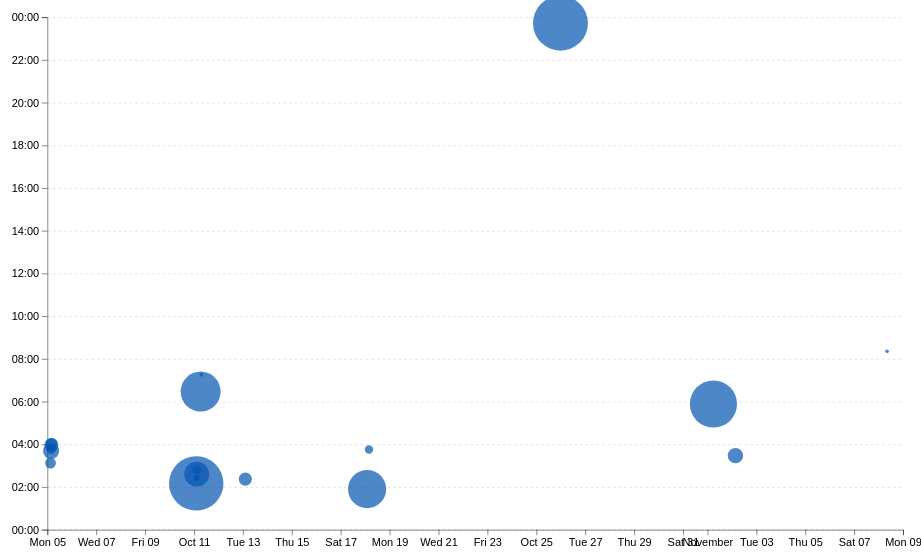
D3 v7 page, settled after 480 driven frames (8 s of simulated time); the page loaded 1 data file(s).


// ── ../global.js

console.log('IT’S ALIVE!');

function $$(selector, context = document) {
    return Array.from(context.querySelectorAll(selector));
}

let pages = [
    { url: '', title: 'Home' },
    { url: 'resume/', title: 'Resume' },
    { url: 'projects/', title: 'Projects' },
    { url: 'meta/', title: 'Meta' },
    { url: 'contact/', title: 'Contact' },
    { url: 'https://github.com/jkampen-ucsd', title: 'GitHub' }
];

const BASE_PATH = (
    location.hostname === "localhost" ||
    location.hostname === "127.0.0.1"
)
    ? "/"
    : "/portfolio/";

let nav = document.createElement('nav');

document.body.prepend(nav);

for (let p of pages) {
    let url = p.url;
    let title = p.title;

    if (!url.startsWith('http')) {
        url = BASE_PATH + url;
    }

    let a = document.createElement('a');
    a.href = url;
    a.textContent = title;

    if (
        a.host === location.host &&
        a.pathname.replace(/index\.html$/, '').replace(/\/$/, '') ===
        location.pathname.replace(/index\.html$/, '').replace(/\/$/, '')
    ) {
        a.classList.add('current');
    }

    if (a.host !== location.host) {
        a.target = '_blank';
        a.rel = 'noopener noreferrer';
    }

    nav.append(a);
}

document.body.insertAdjacentHTML(
  'afterbegin',
  `
	<label class="color-scheme">
		Theme:
		<select>
            <option value="light dark">Automatic</option>
            <option value="light">Light</option>
            <option value="dark">Dark</option>
		</select>
	</label>`,
);

let select = document.querySelector('.color-scheme select');

if ('colorScheme' in localStorage) {
    document.documentElement.style.setProperty('color-scheme', localStorage.colorScheme);
    select.value = localStorage.colorScheme;
}

select.addEventListener('input', function (event) {
    document.documentElement.style.setProperty('color-scheme', event.target.value);
    localStorage.colorScheme = event.target.value;
    select.value = localStorage.colorScheme;
});

let form = document.querySelector('form');

form?.addEventListener('submit', function (event) {
    event.preventDefault();

    let data = new FormData(form);

    let url = form.action + '?';

    for (let [name, value] of data) {
        let encodedValue = encodeURIComponent(value);
        url += `${name}=${encodedValue}&`;
    }

    url = url.slice(0, -1);
    location.href = url;
});

export async function fetchJSON(url) {
    try {
        const response = await fetch(url);

        console.log(response);

        if (!response.ok) {
            throw new Error(`Failed to fetch projects: ${response.statusText}`);
        }

        const data = await response.json();
        return data;

    } catch (error) {
        console.error('Error fetching or parsing JSON data:', error);
    }
}


export function renderProjects(projects, containerElement, headingLevel = 'h2') {

    if (!containerElement) {
        console.error('Projects container not found.');
        return;
    }

    containerElement.innerHTML = '';

    if (!Array.isArray(projects) || projects.length === 0) {
        containerElement.textContent = 'No projects available.';
        return;
    }

    if (!/^h[1-6]$/.test(headingLevel)) {
        headingLevel = 'h2';
    }

    projects.forEach((project) => {

        const article = document.createElement('article');

        article.innerHTML = `
            <${headingLevel}>${project.title}</${headingLevel}>
            <img src="${project.image}" alt="${project.title}">
            <div>
                <p>${project.description}</p>
                <p class="project-year">${project.year}</p>
            </div>
        `;

        containerElement.appendChild(article);
    });
}

export async function fetchGitHubData(username) {
    return fetchJSON(`https://api.github.com/users/${username}`);
}

// ── main.js
import * as d3 from 'https://cdn.jsdelivr.net/npm/d3@7.9.0/+esm';

let xScale;
let yScale;
let commits = [];

async function loadData() {
    const data = await d3.csv('loc.csv', (row) => ({
        ...row,
        line: Number(row.line),
        depth: Number(row.depth),
        length: Number(row.length),
        date: new Date(row.date + 'T00:00' + row.timezone),
        datetime: new Date(row.datetime),
    }));

    return data;
}

function processCommits(data) {
    return d3
        .groups(data, (d) => d.commit)
        .map(([commit, lines]) => {

            let first = lines[0];

            let { author, date, time, timezone, datetime } = first;

            let ret = {
                id: commit,
                url: 'https://github.com/jkampen-ucsd/portfolio/commit/' + commit,
                author,
                date,
                time,
                timezone,
                datetime,

                hourFrac: datetime.getHours() + datetime.getMinutes() / 60,

                totalLines: lines.length,
            };

            Object.defineProperty(ret, 'lines', {
                value: lines,
                enumerable: false,
                writable: false,
                configurable: false,
            });

            return ret;
        });
}

function renderCommitInfo(data, commits) {

    // Clear existing stats before rendering
    d3.select('#stats').selectAll('*').remove();

    // Create definition list
    const dl = d3.select('#stats')
        .append('dl')
        .attr('class', 'stats');

    // Calculate total files
    const totalFiles = d3.group(data, d => d.file).size;

    // Calculate file lengths
    const fileLengths = d3.rollups(
        data,
        (v) => d3.max(v, d => d.line),
        (d) => d.file
    );

    // Calculate average file length
    const averageFileLength = d3.mean(
        fileLengths,
        d => d[1]
    );

    // Calculate average line length
    const averageLineLength = d3.mean(
        data,
        d => d.length
    );

    // Calculate maximum indentation depth
    const maxDepth = d3.max(
        data,
        d => d.depth
    );

    // Total lines of code
    dl.append('dt')
        .html('Total <abbr title="Lines of code">LOC</abbr>');

    dl.append('dd')
        .text(data.length.toLocaleString());

    // Total commits
    dl.append('dt')
        .text('Total commits');

    dl.append('dd')
        .text(commits.length.toLocaleString());

    // Total files
    dl.append('dt')
        .text('Total files');

    dl.append('dd')
        .text(totalFiles.toLocaleString());

    // Average file length
    dl.append('dt')
        .text('Avg. file length');

    dl.append('dd')
        .text(`${Math.round(averageFileLength ?? 0)} lines`);

    // Average line length
    dl.append('dt')
        .text('Avg. line length');

    dl.append('dd')
        .text(`${(averageLineLength ?? 0).toFixed(1)} characters`);

    // Maximum depth
    dl.append('dt')
        .text('Max depth');

    dl.append('dd')
        .text(maxDepth ?? 0);
}

function renderTooltipContent(commit) {

    // Do nothing if no commit is provided
    if (!commit || Object.keys(commit).length === 0) {
        return;
    }

    // Get tooltip elements
    const link = document.getElementById('commit-link');
    const date = document.getElementById('commit-date');
    const time = document.getElementById('commit-time');
    const author = document.getElementById('commit-author');
    const lines = document.getElementById('commit-lines');

    // Update commit link
    link.href = commit.url;
    link.textContent = commit.id;

    // Format commit date
    date.textContent = commit.datetime.toLocaleString('en', {
        dateStyle: 'full'
    });

    // Format commit time
    time.textContent = commit.datetime.toLocaleString('en', {
        timeStyle: 'short'
    });

    // Display author
    author.textContent = commit.author;

    // Display number of lines
    lines.textContent = commit.totalLines.toLocaleString();
}

function updateTooltipVisibility(isVisible) {
    const tooltip = document.getElementById('commit-tooltip');
    tooltip.hidden = !isVisible;
}

function updateTooltipPosition(event) {
    const tooltip = document.getElementById('commit-tooltip');

    // Offset tooltip slightly from cursor
    const offset = 15;

    let x = event.clientX + offset;
    let y = event.clientY + offset;

    // Get tooltip dimensions
    const tooltipWidth = tooltip.offsetWidth;
    const tooltipHeight = tooltip.offsetHeight;

    // Prevent tooltip from going off right edge
    if (x + tooltipWidth > window.innerWidth) {
        x = event.clientX - tooltipWidth - offset;
    }

    // Prevent tooltip from going off bottom edge
    if (y + tooltipHeight > window.innerHeight) {
        y = event.clientY - tooltipHeight - offset;
    }

    // Update tooltip position
    tooltip.style.left = `${Math.max(0, x)}px`;
    tooltip.style.top = `${Math.max(0, y)}px`;
}


// ============================================================
// STEP 5: BRUSHING
// ============================================================

// Determine whether a commit is inside the brush selection
function isCommitSelected(selection, commit) {

    if (!selection) {
        return false;
    }

    const [[x0, y0], [x1, y1]] = selection;

    // Convert commit data into chart coordinates
    const x = xScale(commit.datetime);
    const y = yScale(commit.hourFrac);

    return (
        x >= x0 &&
        x <= x1 &&
        y >= y0 &&
        y <= y1
    );
}

// Display number of selected commits
function renderSelectionCount(selection) {

    const selectedCommits = selection
        ? commits.filter(d => isCommitSelected(selection, d))
        : [];

    const countElement = document.querySelector('#selection-count');

    countElement.textContent =
        `${selectedCommits.length || 'No'} commits selected`;

    return selectedCommits;
}

// Display programming language breakdown
function renderLanguageBreakdown(selection) {

    const selectedCommits = selection
        ? commits.filter(d => isCommitSelected(selection, d))
        : [];

    const container = document.getElementById('language-breakdown');

    // Clear breakdown if nothing is selected
    if (selectedCommits.length === 0) {
        container.innerHTML = '';
        return;
    }

    // Collect lines from selected commits
    const lines = selectedCommits.flatMap(d => d.lines);

    // Count lines by language
    const breakdown = d3.rollup(
        lines,
        v => v.length,
        d => d.type
    );

    // Clear existing content
    container.innerHTML = '';

    // Display language statistics
    for (const [language, count] of breakdown) {

        const proportion = count / lines.length;
        const formatted = d3.format('.1~%')(proportion);

        const dt = document.createElement('dt');
        dt.textContent = language;

        const dd = document.createElement('dd');
        dd.textContent = `${count} lines (${formatted})`;

        container.append(dt, dd);
    }
}

// Handle brush selection changes
function brushed(event) {

    const selection = event.selection;

    // Highlight selected dots
    d3.select('#chart')
        .selectAll('.dots circle')
        .classed('selected', d =>
            isCommitSelected(selection, d)
        );

    // Update selected commit count
    renderSelectionCount(selection);

    // Update language breakdown
    renderLanguageBreakdown(selection);
}

function renderScatterPlot(data, commits) {

    // Set chart dimensions
    const width = 1000;
    const height = 600;

    // Define margins
    const margin = {
        top: 10,
        right: 10,
        bottom: 30,
        left: 55
    };

    // Calculate usable chart area
    const usableArea = {
        top: margin.top,
        right: width - margin.right,
        bottom: height - margin.bottom,
        left: margin.left,
        width: width - margin.left - margin.right,
        height: height - margin.top - margin.bottom
    };

    // Clear previous chart
    d3.select('#chart').selectAll('*').remove();

    // Create SVG
    const svg = d3
        .select('#chart')
        .append('svg')
        .attr('viewBox', `0 0 ${width} ${height}`)
        .style('overflow', 'visible');

    xScale = d3
        .scaleTime()
        .domain(d3.extent(commits, d => d.datetime))
        .range([usableArea.left, usableArea.right])
        .nice();

    yScale = d3
        .scaleLinear()
        .domain([0, 24])
        .range([usableArea.bottom, usableArea.top]);

    // Find minimum and maximum lines per commit
    const [minLines, maxLines] = d3.extent(
        commits,
        d => d.totalLines
    );

    // Create square root scale for dot radius
    const rScale = d3
        .scaleSqrt()
        .domain([minLines, maxLines])
        .range([2, 30]);

    // Add horizontal gridlines FIRST
    const gridlines = svg
        .append('g')
        .attr('class', 'gridlines')
        .attr('transform', `translate(${usableArea.left}, 0)`);

    gridlines.call(
        d3.axisLeft(yScale)
            .tickFormat('')
            .tickSize(-usableArea.width)
    );

    // Create axes
    const xAxis = d3.axisBottom(xScale);

    const yAxis = d3
        .axisLeft(yScale)
        .tickFormat(d => String(d % 24).padStart(2, '0') + ':00');

    // Add X axis
    svg
        .append('g')
        .attr('class', 'x-axis')
        .attr('transform', `translate(0, ${usableArea.bottom})`)
        .call(xAxis);

    // Add Y axis
    svg
        .append('g')
        .attr('class', 'y-axis')
        .attr('transform', `translate(${usableArea.left}, 0)`)
        .call(yAxis);

    // Sort commits by total lines (largest first)
    // This ensures smaller dots appear on top
    const sortedCommits = d3.sort(
        commits,
        d => -d.totalLines
    );

    // Create dots group
    const dots = svg
        .append('g')
        .attr('class', 'dots');

    // Draw circles
    dots
        .selectAll('circle')
        .data(sortedCommits)
        .join('circle')
        .attr('cx', d => xScale(d.datetime))
        .attr('cy', d => yScale(d.hourFrac))

        // Size dots according to lines edited
        .attr('r', d => rScale(d.totalLines))

        // Apply color and transparency
        .attr('fill', 'steelblue')
        .style('fill-opacity', 0.7)

        // Mouse enters a dot
        .on('mouseenter', (event, commit) => {

            // Highlight hovered dot
            d3.select(event.currentTarget)
                .style('fill-opacity', 1);

            // Update tooltip
            renderTooltipContent(commit);

            // Show tooltip
            updateTooltipVisibility(true);

            // Position tooltip near cursor
            updateTooltipPosition(event);
        })

        // Mouse moves over a dot
        .on('mousemove', (event) => {
            updateTooltipPosition(event);
        })

        // Mouse leaves a dot
        .on('mouseleave', (event) => {

            // Restore transparency
            d3.select(event.currentTarget)
                .style('fill-opacity', 0.7);

            // Hide tooltip
            updateTooltipVisibility(false);
        });
        // --------------------------------------------------------
    // BRUSH SELECTION
    // --------------------------------------------------------

    // Create brush and listen for selection events
    const brush = d3.brush()
        .extent([
            [usableArea.left, usableArea.top],
            [usableArea.right, usableArea.bottom]
        ])
        .on('start brush end', brushed);

    // Add brush to SVG
    const brushGroup = svg
        .append('g')
        .attr('class', 'brush')
        .call(brush);

    // Keep dots above the brush overlay so tooltips still work
    dots.raise();
    }

let data = await loadData();
commits = processCommits(data);

renderCommitInfo(data, commits);
renderScatterPlot(data, commits);

### data: loc.csv
file, line, type, commit, author, date, time, timezone, datetime, depth, length
style.css, 1, css, a9a5b61, Justin, 2026-10-10, 19:10:09, -07:00, 2026-10-10T19:10:09-07:00, 0, 4
style.css, 2, css, 6d241f8, Justin, 2026-10-17, 18:54:02, -07:00, 2026-10-17T18:54:02-07:00, 2, 23
style.css, 3, css, bd2225c, Justin, 2026-10-11, 00:15:17, -07:00, 2026-10-11T00:15:17-07:00, 2, 45
style.css, 4, css, a9a5b61, Justin, 2026-10-10, 19:10:09, -07:00, 2026-10-10T19:10:09-07:00, 2, 32
style.css, 5, css, a9a5b61, Justin, 2026-10-10, 19:10:09, -07:00, 2026-10-10T19:10:09-07:00, 0, 0
style.css, 6, css, a9a5b61, Justin, 2026-10-10, 19:10:09, -07:00, 2026-10-10T19:10:09-07:00, 0, 0
style.css, 7, css, 2f9e16b, Justin, 2026-10-04, 20:41:54, -07:00, 2026-10-04T20:41:54-07:00, 0, 4
style.css, 8, css, a9a5b61, Justin, 2026-10-10, 19:10:09, -07:00, 2026-10-10T19:10:09-07:00, 2, 15
style.css, 9, css, a9a5b61, Justin, 2026-10-10, 19:10:09, -07:00, 2026-10-10T19:10:09-07:00, 2, 18
style.css, 10, css, a9a5b61, Justin, 2026-10-10, 19:10:09, -07:00, 2026-10-10T19:10:09-07:00, 2, 11
style.css, 11, css, a9a5b61, Justin, 2026-10-10, 19:10:09, -07:00, 2026-10-10T19:10:09-07:00, 2, 23
style.css, 12, css, a9a5b61, Justin, 2026-10-10, 19:10:09, -07:00, 2026-10-10T19:10:09-07:00, 0, 0
style.css, 13, css, a9a5b61, Justin, 2026-10-10, 19:10:09, -07:00, 2026-10-10T19:10:09-07:00, 0, 0
style.css, 14, css, a9a5b61, Justin, 2026-10-10, 19:10:09, -07:00, 2026-10-10T19:10:09-07:00, 0, 3
style.css, 15, css, 6d241f8, Justin, 2026-10-17, 18:54:02, -07:00, 2026-10-17T18:54:02-07:00, 2, 39
style.css, 16, css, a9a5b61, Justin, 2026-10-10, 19:10:09, -07:00, 2026-10-10T19:10:09-07:00, 2, 12
style.css, 17, css, a9a5b61, Justin, 2026-10-10, 19:10:09, -07:00, 2026-10-10T19:10:09-07:00, 2, 17
style.css, 18, css, 6d241f8, Justin, 2026-10-17, 18:54:02, -07:00, 2026-10-17T18:54:02-07:00, 2, 43
style.css, 19, css, a9a5b61, Justin, 2026-10-10, 19:10:09, -07:00, 2026-10-10T19:10:09-07:00, 0, 0
style.css, 20, css, a9a5b61, Justin, 2026-10-10, 19:10:09, -07:00, 2026-10-10T19:10:09-07:00, 0, 0
style.css, 21, css, a9a5b61, Justin, 2026-10-10, 19:10:09, -07:00, 2026-10-10T19:10:09-07:00, 0, 5
style.css, 22, css, a9a5b61, Justin, 2026-10-10, 19:10:09, -07:00, 2026-10-10T19:10:09-07:00, 2, 6
style.css, 23, css, a9a5b61, Justin, 2026-10-10, 19:10:09, -07:00, 2026-10-10T19:10:09-07:00, 2, 20
style.css, 24, css, a9a5b61, Justin, 2026-10-10, 19:10:09, -07:00, 2026-10-10T19:10:09-07:00, 2, 13
style.css, 25, css, a9a5b61, Justin, 2026-10-10, 19:10:09, -07:00, 2026-10-10T19:10:09-07:00, 2, 17
style.css, 26, css, a9a5b61, Justin, 2026-10-10, 19:10:09, -07:00, 2026-10-10T19:10:09-07:00, 2, 13
style.css, 27, css, a9a5b61, Justin, 2026-10-10, 19:10:09, -07:00, 2026-10-10T19:10:09-07:00, 0, 0
style.css, 28, css, a9a5b61, Justin, 2026-10-10, 19:10:09, -07:00, 2026-10-10T19:10:09-07:00, 0, 0
style.css, 29, css, a9a5b61, Justin, 2026-10-10, 19:10:09, -07:00, 2026-10-10T19:10:09-07:00, 0, 13
style.css, 30, css, 6d241f8, Justin, 2026-10-17, 18:54:02, -07:00, 2026-10-17T18:54:02-07:00, 2, 45
style.css, 31, css, a9a5b61, Justin, 2026-10-10, 19:10:09, -07:00, 2026-10-10T19:10:09-07:00, 2, 20
style.css, 32, css, a9a5b61, Justin, 2026-10-10, 19:10:09, -07:00, 2026-10-10T19:10:09-07:00, 0, 0
style.css, 33, css, a9a5b61, Justin, 2026-10-10, 19:10:09, -07:00, 2026-10-10T19:10:09-07:00, 0, 0
style.css, 34, css, a9a5b61, Justin, 2026-10-10, 19:10:09, -07:00, 2026-10-10T19:10:09-07:00, 0, 11
style.css, 35, css, a9a5b61, Justin, 2026-10-10, 19:10:09, -07:00, 2026-10-10T19:10:09-07:00, 2, 45
style.css, 36, css, a9a5b61, Justin, 2026-10-10, 19:10:09, -07:00, 2026-10-10T19:10:09-07:00, 2, 20
style.css, 37, css, 6d241f8, Justin, 2026-10-17, 18:54:02, -07:00, 2026-10-17T18:54:02-07:00, 2, 69
style.css, 38, css, a9a5b61, Justin, 2026-10-10, 19:10:09, -07:00, 2026-10-10T19:10:09-07:00, 0, 0
style.css, 39, css, a9a5b61, Justin, 2026-10-10, 19:10:09, -07:00, 2026-10-10T19:10:09-07:00, 0, 0
style.css, 40, css, 6d241f8, Justin, 2026-10-17, 18:54:02, -07:00, 2026-10-17T18:54:02-07:00, 0, 31
style.css, 41, css, a9a5b61, Justin, 2026-10-10, 19:10:09, -07:00, 2026-10-10T19:10:09-07:00, 2, 12
style.css, 42, css, a9a5b61, Justin, 2026-10-10, 19:10:09, -07:00, 2026-10-10T19:10:09-07:00, 0, 0
style.css, 43, css, a9a5b61, Justin, 2026-10-10, 19:10:09, -07:00, 2026-10-10T19:10:09-07:00, 0, 0
style.css, 44, css, a9a5b61, Justin, 2026-10-10, 19:10:09, -07:00, 2026-10-10T19:10:09-07:00, 0, 4
style.css, 45, css, a9a5b61, Justin, 2026-10-10, 19:10:09, -07:00, 2026-10-10T19:10:09-07:00, 2, 12
style.css, 46, css, a9a5b61, Justin, 2026-10-10, 19:10:09, -07:00, 2026-10-10T19:10:09-07:00, 2, 30
style.css, 47, css, a9a5b61, Justin, 2026-10-10, 19:10:09, -07:00, 2026-10-10T19:10:09-07:00, 2, 7
style.css, 48, css, a9a5b61, Justin, 2026-10-10, 19:10:09, -07:00, 2026-10-10T19:10:09-07:00, 0, 0
style.css, 49, css, a9a5b61, Justin, 2026-10-10, 19:10:09, -07:00, 2026-10-10T19:10:09-07:00, 0, 0
style.css, 50, css, a9a5b61, Justin, 2026-10-10, 19:10:09, -07:00, 2026-10-10T19:10:09-07:00, 0, 10
style.css, 51, css, a9a5b61, Justin, 2026-10-10, 19:10:09, -07:00, 2026-10-10T19:10:09-07:00, 2, 12
style.css, 52, css, a9a5b61, Justin, 2026-10-10, 19:10:09, -07:00, 2026-10-10T19:10:09-07:00, 2, 29
style.css, 53, css, a9a5b61, Justin, 2026-10-10, 19:10:09, -07:00, 2026-10-10T19:10:09-07:00, 2, 18
style.css, 54, css, a9a5b61, Justin, 2026-10-10, 19:10:09, -07:00, 2026-10-10T19:10:09-07:00, 0, 0
style.css, 55, css, a9a5b61, Justin, 2026-10-10, 19:10:09, -07:00, 2026-10-10T19:10:09-07:00, 0, 0
style.css, 56, css, a9a5b61, Justin, 2026-10-10, 19:10:09, -07:00, 2026-10-10T19:10:09-07:00, 0, 11
style.css, 57, css, a9a5b61, Justin, 2026-10-10, 19:10:09, -07:00, 2026-10-10T19:10:09-07:00, 2, 18
style.css, 58, css, a9a5b61, Justin, 2026-10-10, 19:10:09, -07:00, 2026-10-10T19:10:09-07:00, 0, 0
style.css, 59, css, a9a5b61, Justin, 2026-10-10, 19:10:09, -07:00, 2026-10-10T19:10:09-07:00, 0, 0
style.css, 60, css, a9a5b61, Justin, 2026-10-10, 19:10:09, -07:00, 2026-10-10T19:10:09-07:00, 0, 9
... 1,152 more rows